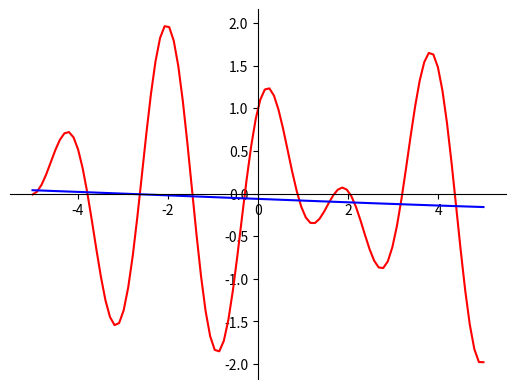

Python code for this plot: (Note: this script raises an exception after producing the figure.)
# -*- coding: utf-8 -*-
"""
Created on Mon Nov  8 16:51:50 2021

@author: RafaĹ Biedrzycki
Kodu tego mogÄ uĹźywaÄ moi studenci na Äwiczeniach z przedmiotu WstÄp do Sztucznej Inteligencji.
Kod ten powstaĹ aby przyspieszyÄ i uĹatwiÄ pracÄ studentĂłw, aby mogli skupiÄ siÄ na algorytmach sztucznej inteligencji.
Kod nie jest wzorem dobrej jakoĹci programowania w Pythonie, nie jest rĂłwnieĹź wzorem programowania obiektowego, moĹźe zawieraÄ bĹÄdy.

Nie ma obowiÄzku uĹźywania tego kodu.
"""

import numpy as np
import random
from math import tanh
import matplotlib.pyplot as plt


#ToDo tu prosze podac pierwsze cyfry numerow indeksow
p = [4,9]

L_BOUND = -5
U_BOUND = 5

def q(x):
    return np.sin(x*np.sqrt(p[0]+1))+np.cos(x*np.sqrt(p[1]+1))
    #return np.sin(2 * x)

x = np.linspace(L_BOUND, U_BOUND, 100)
y = q(x)

np.random.seed(1)


# f logistyczna jako przykĹad sigmoidalej
def activation(x):
    return tanh(x) * 2

#pochodna fun. 'sigmoid'
def d_activation(x):
    return (1 - tanh(x) ** 2) * 2

#f. straty
def nloss(y_out, y):
    return (y_out - y) ** 2

#pochodna f. straty
def d_nloss(y_out, y):
    return 2*( y_out - y )

class DlNet:
    def __init__(self, x, y, layers):
        self.x_data = x
        self.y_data = y
        self.y_out = 0
        self.HIDDEN_L_SIZE = layers
        self.LR = 0.003
        self.l1w = [np.random.uniform(-1, 1) for x in range(self.HIDDEN_L_SIZE)]       # layer 1 weights
        self.l1b = [np.random.uniform(-1, 1) for x in range(self.HIDDEN_L_SIZE)]       # layer 1 biases
        self.l2w = [np.random.uniform(-1, 1) for x in range(self.HIDDEN_L_SIZE)]       # layer 2 weights
        self.l2b = np.random.uniform(-1, 1)                                   # layer 2 bias



#ToDo


    def forward(self, x):
        y = 0
        for i in range(self.HIDDEN_L_SIZE):
            neuron = activation(x * self.l1w[i] + self.l1b[i])
            y += neuron * self.l2w[i]
        y += self.l2b
        return y
#ToDo

    def predict(self, x):
        return activation(self.forward(x))

    def backward(self, x, y):
        y_predicted = self.predict(x)
        aux1 = d_nloss(y, y_predicted)
        aux2 = d_activation(self.forward(x))
        aux_sum = self.forward(x)
        for i in range(self.HIDDEN_L_SIZE):
            aux_neuron = self.l1w[i] * x + self.l1b[i]

            w1_loss = aux1
            w1_loss *= self.l2w[i]
            w1_loss *= aux2
            w1_loss *= x
            w1_loss *= d_activation(aux_neuron)
            b1_loss = aux1
            b1_loss *= self.l2w[i]
            b1_loss *= aux2
            b1_loss *= d_activation(aux_neuron)

            w2_loss = aux1
            w2_loss *= activation(aux_neuron) * d_activation(aux_sum)

            self.l1w[i] += self.LR * w1_loss
            self.l1b[i] += self.LR * b1_loss
            self.l2w[i] += self.LR * w2_loss
        self.l2b += self.LR * aux1 * d_activation(aux_sum)
#ToDo

    def train(self, x_set, y_set, epochs):
        for ep in range(0, epochs):
            for it in range(0, len(x_set)):
                x, y = (x_set[it], y_set[it])
                self.backward(x, y)
            # if ep == epochs - 1:
            #     total_loss = 0
            #     for it in range(0, len(x_set)):
            #         total_loss += nloss(y_set[it], self.predict(x_set[it]))
            #     msg = f'FINAL LOSS ON {self.HIDDEN_L_SIZE} layer size:' + str(total_loss / len(x_set))

    def loss_msg(self):
        total_loss = 0
        for it in range(0, len(self.x_data)):
            total_loss += nloss(self.y_data[it], self.predict(self.x_data[it]))
        return total_loss / len(self.x_data)


#ToDo

file = open("losses.txt", "w")
for i in range(1, 31):
    #  gotowy skrypt do sprawdzenia różnych rozmiarów warstwy ukrytej
    #  trzeba tylko zmienić pokazywanie wykresu na zapis do pliku, najlepiej z jakims oznaczeniem które jest które
    #  polecam odpalić i zostawić w spokoju bo może kilka(naście) minut zająć
    nn = DlNet(x,y, i)
    yf = [nn.predict(x) for x in nn.x_data]
    nn.train(x, y, 2000)

    yh = [nn.predict(x) for x in nn.x_data]




    fig = plt.figure()
    ax = fig.add_subplot(1, 1, 1)
    ax.spines['left'].set_position('center')
    ax.spines['bottom'].set_position('zero')
    ax.spines['right'].set_color('none')
    ax.spines['top'].set_color('none')
    ax.xaxis.set_ticks_position('bottom')
    ax.yaxis.set_ticks_position('left')

    plt.plot(x,y, 'r')
    plt.plot(x,yh, 'b')
    # plt.plot(x,yf, 'g')

    name = "images/" + str(i) + "_neuron(s)"
    plt.savefig(name)
    plt.close()
    # plt.show()

    loss = str(nn.loss_msg())
    msg = f'Final loss on {nn.HIDDEN_L_SIZE} layer size: {loss}\n'
    file.write(msg)
file.close()
